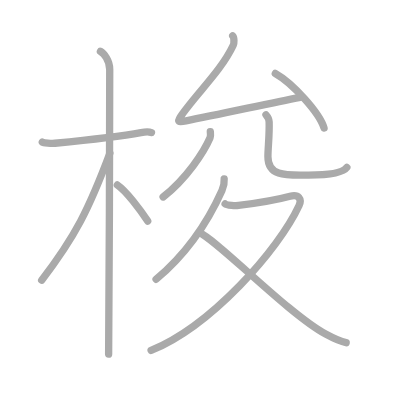
t = 0.00 s
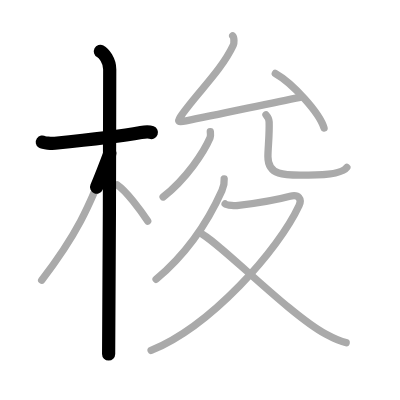
t = 2.25 s
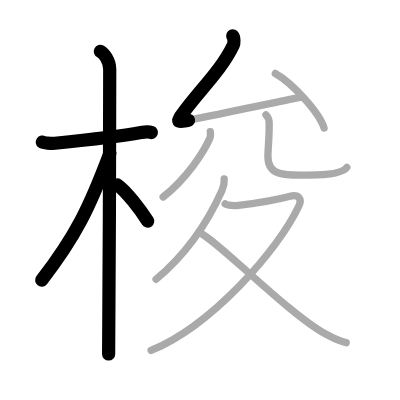
t = 4.50 s
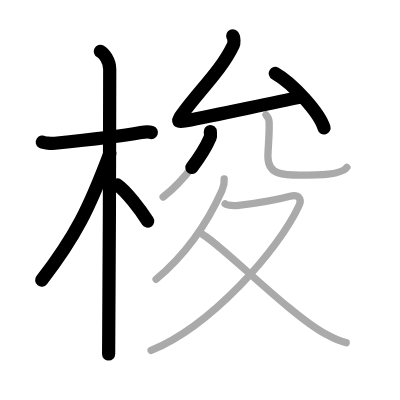
t = 6.50 s
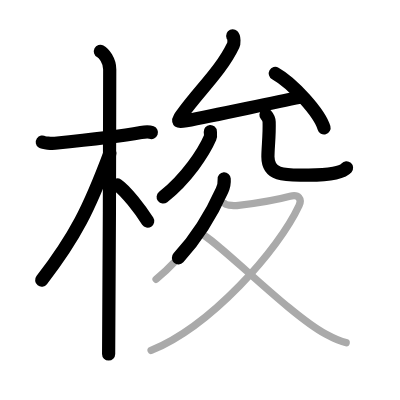
t = 8.75 s
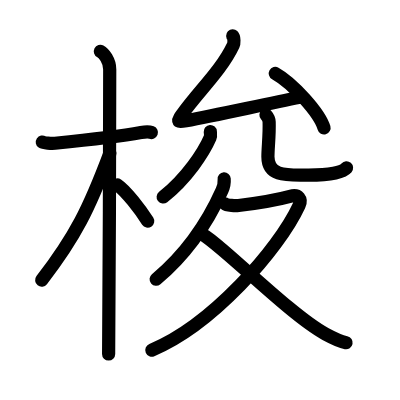
t = 11.00 s

The animated SVG that drew these frames (rendered in a browser with its animation timeline set to each time). Animation: 11 SMIL elements (animate=11); one cycle of 11.00 s.

<?xml version="1.0" standalone="no"?>
<!DOCTYPE svg PUBLIC "-//W3C//DTD SVG 1.1//EN"   "http://www.w3.org/Graphics/SVG/1.1/DTD/svg11.dtd">
<svg width="400px" height="400px"  version="1.1" xmlns="http://www.w3.org/2000/svg">
  <defs>
    <marker id="Triangle" viewBox="0 0 10 10" refX="0" refY="5" markerUnits="strokeWidth" markerWidth="3" style="stroke-opacity:0%;fill:#aaaaaa;" markerHeight="2" orient="auto">
      <path d="M 0 0 L 10 5 L 0 10 z" />
    </marker>
    
    <marker id="Arrow" viewBox="0 0 10 10" refX="5" refY="5" markerUnits="strokeWidth" markerWidth="1.8" style="stroke-opacity:0%;fill:#770000;" markerHeight="2" orient="auto">
      <path d="M 0 4 L 6 4 L 4 1 L 10 5 L 4 9 L 6 6 L 0 6 z" />
        <circle cx="5" cy="5" r="5" />
      </marker>
    
    <marker id="TriangleRed" viewBox="0 0 10 10" refX="0" refY="5" markerUnits="strokeWidth" markerWidth="3" style="stroke-opacity:0%;fill:#CC0000;" markerHeight="2" orient="auto">
      <path d="M 0 0 L 10 5 L 0 10 z" />
    </marker>
    
    <marker id="ArrowRed" viewBox="0 0 10 10" refX="5" refY="5" markerUnits="strokeWidth" markerWidth="1.8" style="stroke-opacity:0%;fill:#CC0000;" markerHeight="2" orient="auto">
      <path d="M 0 4 L 6 4 L 4 1 L 10 5 L 4 9 L 6 6 L 0 6 z" />
        <circle cx="5" cy="5" r="5" />
      </marker>
    
  </defs>
  
  <path style="fill:#ffffff; fill-opacity:100%; fill-rule:evenodd; stroke-width:0;" d="M 0 0 L 400px 0 L 400px 400px L 0 400px L 0 0" />

  <g transform="scale(3.6697247706422 3.6697247706422)">
<path style="fill:none; fill-opacity:0%; fill-rule:evenodd; stroke:#aaaaaa; stroke-opacity:100%; stroke-width: 1.5pt; stroke-linejoin:round; stroke-linecap:round;" d="M11.53 38.72c0.36 0.24 2.49 0.41 3.45 0.31c4.11-0.41 16.82-1.71 23.44-2.91c0.96-0.17 2.24-0.24 2.85 0"></path>
<path style="fill:none; fill-opacity:0%; fill-rule:evenodd; stroke:#aaaaaa; stroke-opacity:100%; stroke-width: 1.5pt; stroke-linejoin:round; stroke-linecap:round;" d="M27.36 14c0.91 0.47 2.54 2.5 2.54 4.92c0 0.95-0.12 71.75-0.3 77.58"></path>
<path style="fill:none; fill-opacity:0%; fill-rule:evenodd; stroke:#aaaaaa; stroke-opacity:100%; stroke-width: 1.5pt; stroke-linejoin:round; stroke-linecap:round;" d="M29.94 41.78C24.31 56.82 20.5 64.5 11.36 76.34"></path>
<path style="fill:none; fill-opacity:0%; fill-rule:evenodd; stroke:#aaaaaa; stroke-opacity:100%; stroke-width: 1.5pt; stroke-linejoin:round; stroke-linecap:round;" d="M31.97 50.4c2.37 1.59 6.28 6.76 8.28 9.85"></path>
<path style="fill:none; fill-opacity:0%; fill-rule:evenodd; stroke:#aaaaaa; stroke-opacity:100%; stroke-width: 1.5pt; stroke-linejoin:round; stroke-linecap:round;" d="M63.41 9.75c0.44 0.42 0.41 2.03 0.15 2.58c-3.24 6.83-9.3 12.42-13.74 18.57c-1.43 1.98-1.88 2.55 0.88 2.02c8.56-1.66 21.69-4.53 31.1-6.41"></path>
<path style="fill:none; fill-opacity:0%; fill-rule:evenodd; stroke:#aaaaaa; stroke-opacity:100%; stroke-width: 1.5pt; stroke-linejoin:round; stroke-linecap:round;" d="M75.02 20.01c4.69 2.62 12.11 10.79 13.28 14.87"></path>
<path style="fill:none; fill-opacity:0%; fill-rule:evenodd; stroke:#aaaaaa; stroke-opacity:100%; stroke-width: 1.5pt; stroke-linejoin:round; stroke-linecap:round;" d="M57.31 35.86c0.03 0.42 0.17 1.12-0.07 1.69c-1.63 3.8-6.36 11.1-12.79 16.13"></path>
<path style="fill:none; fill-opacity:0%; fill-rule:evenodd; stroke:#aaaaaa; stroke-opacity:100%; stroke-width: 1.5pt; stroke-linejoin:round; stroke-linecap:round;" d="M72.48 31.3c0.46 0.52 0.84 1.13 0.86 1.93c0.12 3.57-0.33 7.04-0.33 9.46c0 5.67 5.59 5.03 11.08 5.03c5.8 0 9.41-0.69 10.43-2.1"></path>
<path style="fill:none; fill-opacity:0%; fill-rule:evenodd; stroke:#aaaaaa; stroke-opacity:100%; stroke-width: 1.5pt; stroke-linejoin:round; stroke-linecap:round;" d="M61.09 48.75c0.05 0.64-0.21 2.29-0.6 3.14c-2.7 6.03-7.88 15.76-17.96 24.21"></path>
<path style="fill:none; fill-opacity:0%; fill-rule:evenodd; stroke:#aaaaaa; stroke-opacity:100%; stroke-width: 1.5pt; stroke-linejoin:round; stroke-linecap:round;" d="M61.35 55.55c0.52 0.47 2.92 0.53 3.66 0.44c2.44-0.31 10.55-1.56 14.03-2.51c2.39-0.65 3.25 0.82 2.46 2.52C75.82 68.22 57.5 88.81 41.17 95.5"></path>
<path style="fill:none; fill-opacity:0%; fill-rule:evenodd; stroke:#aaaaaa; stroke-opacity:100%; stroke-width: 1.5pt; stroke-linejoin:round; stroke-linecap:round;" d="M54.31 63.43C58.75 65 78.5 85.5 88.73 91.04c2.11 1.14 3.64 1.96 5.6 2.35"></path>

<path style="fill:none; fill-opacity:0%; fill-rule:evenodd; stroke:#000000; stroke-opacity:100%; stroke-width: 2.7pt; stroke-linejoin:round; stroke-linecap:round;" d="M11.53 38.72c0.36 0.24 2.49 0.41 3.45 0.31c4.11-0.41 16.82-1.71 23.44-2.91c0.96-0.17 2.24-0.24 2.85 0" pathLength="100" stroke-dashoffset="100" stroke-dasharray="100 105"><animate id="dashAnim1" attributeName="stroke-dashoffset" from="100" to="0" dur="1s" calcMode="linear" fill="freeze"/></path>
<path style="fill:none; fill-opacity:0%; fill-rule:evenodd; stroke:#000000; stroke-opacity:100%; stroke-width: 2.7pt; stroke-linejoin:round; stroke-linecap:round;" d="M27.36 14c0.91 0.47 2.54 2.5 2.54 4.92c0 0.95-0.12 71.75-0.3 77.58" pathLength="100" stroke-dashoffset="100" stroke-dasharray="100 105"><animate id="dashAnim2" attributeName="stroke-dashoffset" from="100" to="0" dur="1s" calcMode="linear" begin="dashAnim1.end" fill="freeze"/></path>
<path style="fill:none; fill-opacity:0%; fill-rule:evenodd; stroke:#000000; stroke-opacity:100%; stroke-width: 2.7pt; stroke-linejoin:round; stroke-linecap:round;" d="M29.94 41.78C24.31 56.82 20.5 64.5 11.36 76.34" pathLength="100" stroke-dashoffset="100" stroke-dasharray="100 105"><animate id="dashAnim3" attributeName="stroke-dashoffset" from="100" to="0" dur="1s" calcMode="linear" begin="dashAnim2.end" fill="freeze"/></path>
<path style="fill:none; fill-opacity:0%; fill-rule:evenodd; stroke:#000000; stroke-opacity:100%; stroke-width: 2.7pt; stroke-linejoin:round; stroke-linecap:round;" d="M31.97 50.4c2.37 1.59 6.28 6.76 8.28 9.85" pathLength="100" stroke-dashoffset="100" stroke-dasharray="100 105"><animate id="dashAnim4" attributeName="stroke-dashoffset" from="100" to="0" dur="1s" calcMode="linear" begin="dashAnim3.end" fill="freeze"/></path>
<path style="fill:none; fill-opacity:0%; fill-rule:evenodd; stroke:#000000; stroke-opacity:100%; stroke-width: 2.7pt; stroke-linejoin:round; stroke-linecap:round;" d="M63.41 9.75c0.44 0.42 0.41 2.03 0.15 2.58c-3.24 6.83-9.3 12.42-13.74 18.57c-1.43 1.98-1.88 2.55 0.88 2.02c8.56-1.66 21.69-4.53 31.1-6.41" pathLength="100" stroke-dashoffset="100" stroke-dasharray="100 105"><animate id="dashAnim5" attributeName="stroke-dashoffset" from="100" to="0" dur="1s" calcMode="linear" begin="dashAnim4.end" fill="freeze"/></path>
<path style="fill:none; fill-opacity:0%; fill-rule:evenodd; stroke:#000000; stroke-opacity:100%; stroke-width: 2.7pt; stroke-linejoin:round; stroke-linecap:round;" d="M75.02 20.01c4.69 2.62 12.11 10.79 13.28 14.87" pathLength="100" stroke-dashoffset="100" stroke-dasharray="100 105"><animate id="dashAnim6" attributeName="stroke-dashoffset" from="100" to="0" dur="1s" calcMode="linear" begin="dashAnim5.end" fill="freeze"/></path>
<path style="fill:none; fill-opacity:0%; fill-rule:evenodd; stroke:#000000; stroke-opacity:100%; stroke-width: 2.7pt; stroke-linejoin:round; stroke-linecap:round;" d="M57.31 35.86c0.03 0.42 0.17 1.12-0.07 1.69c-1.63 3.8-6.36 11.1-12.79 16.13" pathLength="100" stroke-dashoffset="100" stroke-dasharray="100 105"><animate id="dashAnim7" attributeName="stroke-dashoffset" from="100" to="0" dur="1s" calcMode="linear" begin="dashAnim6.end" fill="freeze"/></path>
<path style="fill:none; fill-opacity:0%; fill-rule:evenodd; stroke:#000000; stroke-opacity:100%; stroke-width: 2.7pt; stroke-linejoin:round; stroke-linecap:round;" d="M72.48 31.3c0.46 0.52 0.84 1.13 0.86 1.93c0.12 3.57-0.33 7.04-0.33 9.46c0 5.67 5.59 5.03 11.08 5.03c5.8 0 9.41-0.69 10.43-2.1" pathLength="100" stroke-dashoffset="100" stroke-dasharray="100 105"><animate id="dashAnim8" attributeName="stroke-dashoffset" from="100" to="0" dur="1s" calcMode="linear" begin="dashAnim7.end" fill="freeze"/></path>
<path style="fill:none; fill-opacity:0%; fill-rule:evenodd; stroke:#000000; stroke-opacity:100%; stroke-width: 2.7pt; stroke-linejoin:round; stroke-linecap:round;" d="M61.09 48.75c0.05 0.64-0.21 2.29-0.6 3.14c-2.7 6.03-7.88 15.76-17.96 24.21" pathLength="100" stroke-dashoffset="100" stroke-dasharray="100 105"><animate id="dashAnim9" attributeName="stroke-dashoffset" from="100" to="0" dur="1s" calcMode="linear" begin="dashAnim8.end" fill="freeze"/></path>
<path style="fill:none; fill-opacity:0%; fill-rule:evenodd; stroke:#000000; stroke-opacity:100%; stroke-width: 2.7pt; stroke-linejoin:round; stroke-linecap:round;" d="M61.35 55.55c0.52 0.47 2.92 0.53 3.66 0.44c2.44-0.31 10.55-1.56 14.03-2.51c2.39-0.65 3.25 0.82 2.46 2.52C75.82 68.22 57.5 88.81 41.17 95.5" pathLength="100" stroke-dashoffset="100" stroke-dasharray="100 105"><animate id="dashAnim10" attributeName="stroke-dashoffset" from="100" to="0" dur="1s" calcMode="linear" begin="dashAnim9.end" fill="freeze"/></path>
<path style="fill:none; fill-opacity:0%; fill-rule:evenodd; stroke:#000000; stroke-opacity:100%; stroke-width: 2.7pt; stroke-linejoin:round; stroke-linecap:round;" d="M54.31 63.43C58.75 65 78.5 85.5 88.73 91.04c2.11 1.14 3.64 1.96 5.6 2.35" pathLength="100" stroke-dashoffset="100" stroke-dasharray="100 105"><animate id="dashAnim11" attributeName="stroke-dashoffset" from="100" to="0" dur="1s" calcMode="linear" begin="dashAnim10.end" fill="freeze"/></path>

</g>

</svg>  
          
